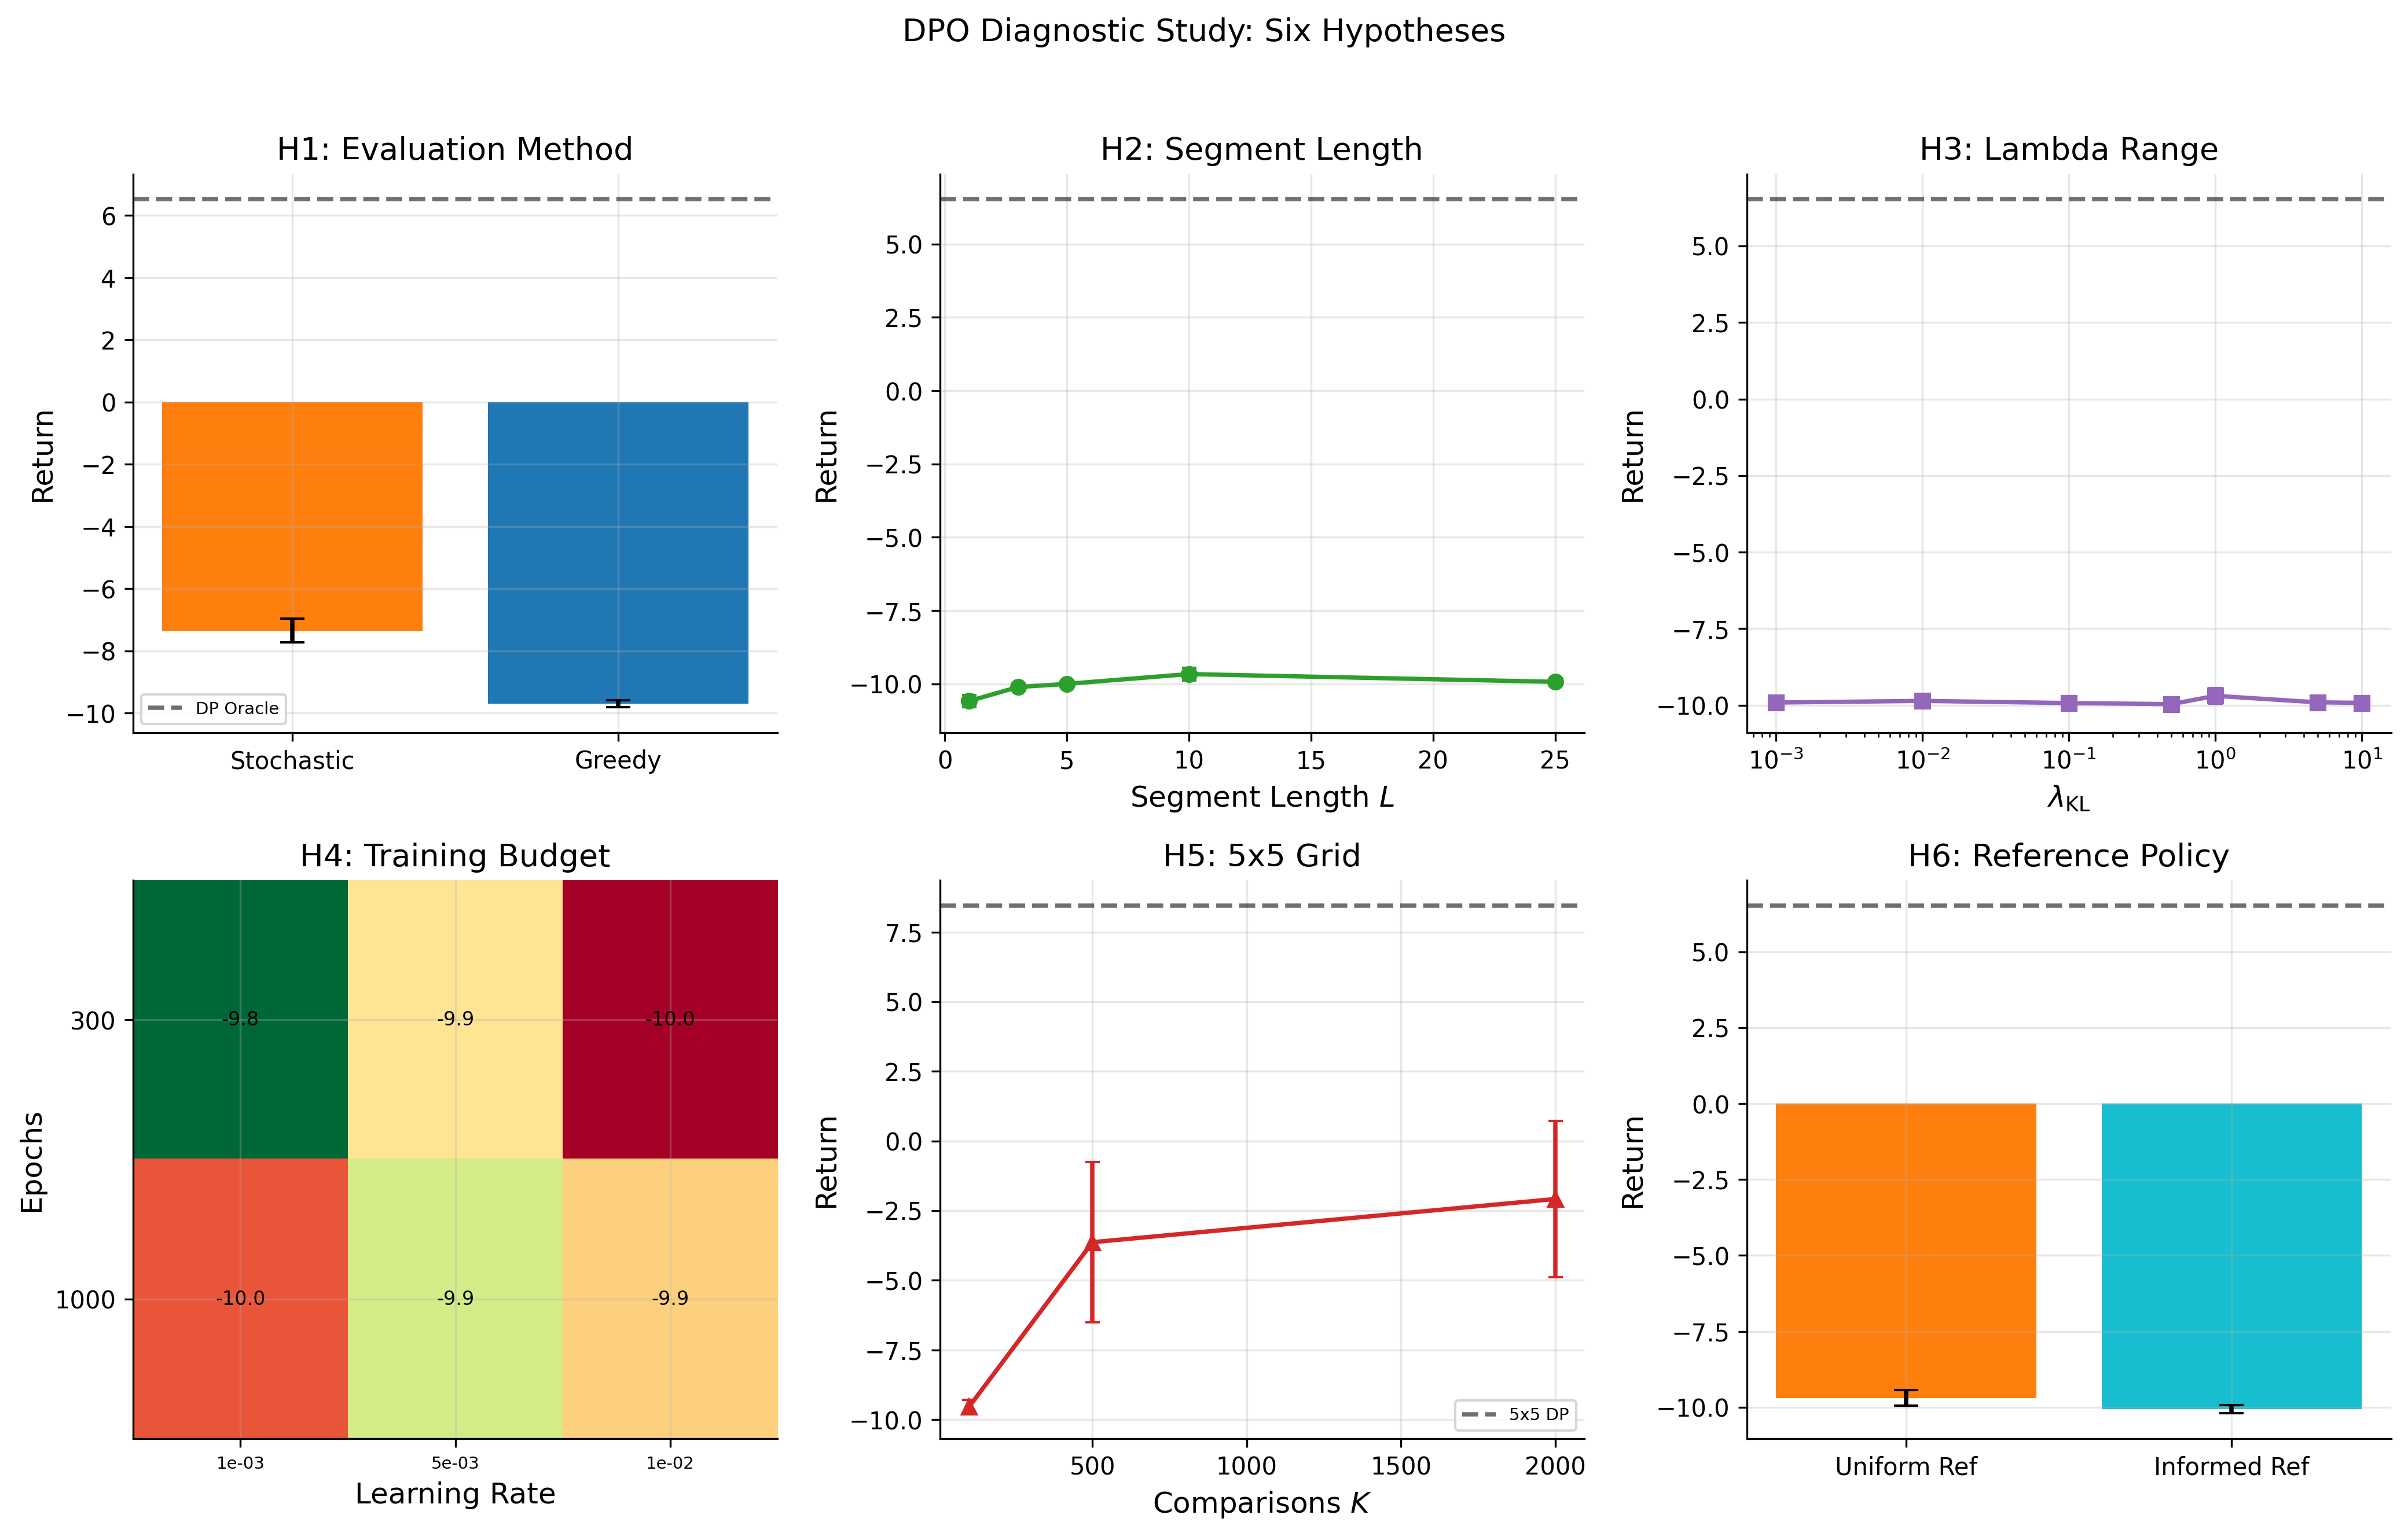

The script that saved this image:
"""
DPO Diagnostic Study: Systematic Investigation of DPO Failure Modes
Chapter 8 - RLHF & Preference Learning

Tests six hypotheses for why DPO achieves negative returns (-7.7 at K=5000)
while the DP oracle returns 6.52 on the same 10x10 stochastic gridworld.
"""

import numpy as np
import matplotlib
matplotlib.use('Agg')
import matplotlib.pyplot as plt
from datetime import datetime
import sys
import os
import warnings
warnings.filterwarnings('ignore')

sys.path.insert(0, os.path.join(os.path.dirname(__file__), '..', '..'))
from sims.plot_style import apply_style, COLORS, CMAP_SEQ, FIG_DOUBLE
apply_style()

# Import from main RLHF script
sys.path.insert(0, os.path.dirname(__file__))
import gridworld_rlhf as rlhf

# Diagnostic hyperparameters
N_SEEDS = 5
MASTER_SEED = 42
EVAL_EPISODES = 200
OUTPUT_DIR = 'ch09_rlhf/sims'


# =============================================================================
# Helper: generate comparisons with variable segment length
# =============================================================================

def generate_segment_L(env, policy, length):
    """Generate a single segment of specified length."""
    while True:
        start = (np.random.randint(env.N), np.random.randint(env.N))
        if start != env.goal:
            break
    transitions = []
    total_reward = 0.0
    s = env.reset(start)
    for _ in range(length):
        if s == env.goal:
            break
        si = env.state_to_index(s)
        if isinstance(policy, str) and policy == 'random':
            a = np.random.randint(env.num_actions)
        elif callable(policy):
            a = policy(si)
        else:
            a = int(policy[si])
        ns, r, done = env.step(a)
        transitions.append((s, a, ns))
        total_reward += r
        s = ns
        if done:
            break
    return transitions, total_reward


def generate_comparisons_L(env, K, length, policy='random'):
    """Generate K pairwise comparisons with specified segment length."""
    comparisons = []
    for _ in range(K):
        t1, r1 = generate_segment_L(env, policy, length)
        t2, r2 = generate_segment_L(env, policy, length)
        if not t1 or not t2:
            continue
        diff = np.clip(r1 - r2, -500, 500)
        if np.random.random() < 1.0 / (1.0 + np.exp(-diff)):
            comparisons.append((t1, t2))
        else:
            comparisons.append((t2, t1))
    return comparisons


# =============================================================================
# Helper: DPO with variable segment length arrays
# =============================================================================

def precompute_dpo_arrays_varlen(comparisons, env, max_len):
    """Precompute DPO arrays with variable max segment length."""
    K = len(comparisons)
    L = max_len
    nA = env.num_actions
    pad_si = env.goal_si

    w_si = np.full((K, L), pad_si, dtype=np.intp)
    w_a = np.zeros((K, L), dtype=np.intp)
    w_mask = np.zeros((K, L), dtype=np.float64)

    l_si = np.full((K, L), pad_si, dtype=np.intp)
    l_a = np.zeros((K, L), dtype=np.intp)
    l_mask = np.zeros((K, L), dtype=np.float64)

    for i, (winner, loser) in enumerate(comparisons):
        for t, (s, a, ns) in enumerate(winner):
            if t >= L:
                break
            w_si[i, t] = env.state_to_index(s)
            w_a[i, t] = a
            w_mask[i, t] = 1.0
        for t, (s, a, ns) in enumerate(loser):
            if t >= L:
                break
            l_si[i, t] = env.state_to_index(s)
            l_a[i, t] = a
            l_mask[i, t] = 1.0

    return w_si, w_a, w_mask, l_si, l_a, l_mask


def train_dpo_custom(comparisons, env, lambda_kl, max_len, epochs, lr):
    """DPO training with custom segment length, epochs, and learning rate."""
    nS, nA = env.num_states, env.num_actions
    theta = np.zeros((nS, nA))
    log_nA = np.log(nA)

    dpo_arrays = precompute_dpo_arrays_varlen(comparisons, env, max_len)
    w_si, w_a, w_mask, l_si, l_a, l_mask = dpo_arrays

    K = w_si.shape[0]
    L = w_si.shape[1]
    w_len = w_mask.sum(axis=1)
    l_len = l_mask.sum(axis=1)

    m = np.zeros_like(theta)
    v = np.zeros_like(theta)
    beta1, beta2, eps = 0.9, 0.999, 1e-8

    final_loss = 0.0
    for epoch in range(epochs):
        log_pi_w = rlhf._batch_log_prob(theta, w_si, w_a, w_mask)
        log_pi_l = rlhf._batch_log_prob(theta, l_si, l_a, l_mask)
        log_ratio_w = log_pi_w + w_len * log_nA
        log_ratio_l = log_pi_l + l_len * log_nA

        h = np.clip(lambda_kl * (log_ratio_w - log_ratio_l), -500, 500)
        sigma_h = 1.0 / (1.0 + np.exp(-h))
        final_loss = -np.mean(np.log(sigma_h + 1e-15))

        coeff = -(1.0 - sigma_h) * lambda_kl / K

        grad = np.zeros_like(theta)

        w_logits = theta[w_si]
        w_probs = np.exp(w_logits - w_logits.max(axis=2, keepdims=True))
        w_probs /= w_probs.sum(axis=2, keepdims=True)

        l_logits = theta[l_si]
        l_probs = np.exp(l_logits - l_logits.max(axis=2, keepdims=True))
        l_probs /= l_probs.sum(axis=2, keepdims=True)

        w_indicator = np.zeros((K, L, nA))
        w_indicator[np.arange(K)[:, None], np.arange(L)[None, :], w_a] = 1.0
        w_delta = (w_indicator - w_probs) * w_mask[:, :, None] * coeff[:, None, None]

        l_indicator = np.zeros((K, L, nA))
        l_indicator[np.arange(K)[:, None], np.arange(L)[None, :], l_a] = 1.0
        l_delta = -(l_indicator - l_probs) * l_mask[:, :, None] * coeff[:, None, None]

        np.add.at(grad, w_si.ravel(), w_delta.reshape(-1, nA))
        np.add.at(grad, l_si.ravel(), l_delta.reshape(-1, nA))

        m = beta1 * m + (1 - beta1) * grad
        v = beta2 * v + (1 - beta2) * grad ** 2
        m_hat = m / (1 - beta1 ** (epoch + 1))
        v_hat = v / (1 - beta2 ** (epoch + 1))
        theta -= lr * m_hat / (np.sqrt(v_hat) + eps)

    return theta, final_loss


def train_dpo_with_reference(comparisons, env, lambda_kl, ref_log_probs, epochs=300, lr=5e-3):
    """DPO training with a non-uniform reference policy.

    ref_log_probs: (nS, nA) array of log pi_ref(a|s)
    """
    nS, nA = env.num_states, env.num_actions
    theta = np.zeros((nS, nA))

    dpo_arrays = precompute_dpo_arrays_varlen(comparisons, env, rlhf.SEGMENT_LENGTH)
    w_si, w_a, w_mask, l_si, l_a, l_mask = dpo_arrays

    K = w_si.shape[0]
    L = w_si.shape[1]

    m = np.zeros_like(theta)
    v = np.zeros_like(theta)
    beta1, beta2, eps = 0.9, 0.999, 1e-8

    final_loss = 0.0
    for epoch in range(epochs):
        # Log pi(a|s) for policy
        logits_all = theta  # (nS, nA)
        log_z_all = np.logaddexp.reduce(logits_all, axis=1, keepdims=True)  # (nS, 1)
        log_pi_all = logits_all - log_z_all  # (nS, nA)

        # Log-ratio: log pi(a|s) - log pi_ref(a|s) for each transition
        log_ratio_all = log_pi_all - ref_log_probs  # (nS, nA)

        # Sum log-ratios over segment transitions
        w_lr = log_ratio_all[w_si, w_a]  # (K, L)
        l_lr = log_ratio_all[l_si, l_a]  # (K, L)
        log_ratio_w = (w_lr * w_mask).sum(axis=1)  # (K,)
        log_ratio_l = (l_lr * l_mask).sum(axis=1)  # (K,)

        h = np.clip(lambda_kl * (log_ratio_w - log_ratio_l), -500, 500)
        sigma_h = 1.0 / (1.0 + np.exp(-h))
        final_loss = -np.mean(np.log(sigma_h + 1e-15))

        coeff = -(1.0 - sigma_h) * lambda_kl / K

        grad = np.zeros_like(theta)
        pi_all = np.exp(log_pi_all)  # (nS, nA)

        w_probs = pi_all[w_si]  # (K, L, nA)
        l_probs = pi_all[l_si]

        w_indicator = np.zeros((K, L, nA))
        w_indicator[np.arange(K)[:, None], np.arange(L)[None, :], w_a] = 1.0
        w_delta = (w_indicator - w_probs) * w_mask[:, :, None] * coeff[:, None, None]

        l_indicator = np.zeros((K, L, nA))
        l_indicator[np.arange(K)[:, None], np.arange(L)[None, :], l_a] = 1.0
        l_delta = -(l_indicator - l_probs) * l_mask[:, :, None] * coeff[:, None, None]

        np.add.at(grad, w_si.ravel(), w_delta.reshape(-1, nA))
        np.add.at(grad, l_si.ravel(), l_delta.reshape(-1, nA))

        m = beta1 * m + (1 - beta1) * grad
        v = beta2 * v + (1 - beta2) * grad ** 2
        m_hat = m / (1 - beta1 ** (epoch + 1))
        v_hat = v / (1 - beta2 ** (epoch + 1))
        theta -= lr * m_hat / (np.sqrt(v_hat) + eps)

    return theta, final_loss


# =============================================================================
# Helper: greedy evaluation from DPO theta
# =============================================================================

def evaluate_greedy_from_theta(env, theta, n_episodes=EVAL_EPISODES):
    """Extract greedy (argmax) policy from softmax theta, evaluate deterministically."""
    policy = np.argmax(theta, axis=1)
    return rlhf.evaluate_deterministic(env, policy, n_episodes)


# =============================================================================
# Helper: 5x5 gridworld
# =============================================================================

class SmallGridworldEnv:
    """5x5 gridworld with analogous structure to the 10x10."""
    ACTIONS = [(-1, 0), (1, 0), (0, -1), (0, 1)]

    def __init__(self):
        self.N = 5
        self.goal = (4, 4)
        self.hazards = {(2, 2)}
        self.traps = {(3, 1)}
        self.goal_si = self.state_to_index(self.goal)
        self.state = None
        self._trans_cache = {}
        self._precompute_transitions()
        self.reset()

    def _precompute_transitions(self):
        for si in range(self.num_states):
            s = self.index_to_state(si)
            for a in range(self.num_actions):
                self._trans_cache[(si, a)] = self._compute_transitions(s, a)

    def _compute_transitions(self, s, a):
        if s == self.goal:
            return [(s, 1.0)]
        transitions = {}
        ns_intended = self._next_state_det(s, a)
        transitions[ns_intended] = transitions.get(ns_intended, 0.0) + (1.0 - rlhf.SLIP_PROB)
        for a2 in range(self.num_actions):
            ns_slip = self._next_state_det(s, a2)
            transitions[ns_slip] = transitions.get(ns_slip, 0.0) + rlhf.SLIP_PROB / self.num_actions
        return list(transitions.items())

    @property
    def num_states(self):
        return self.N * self.N

    @property
    def num_actions(self):
        return len(self.ACTIONS)

    def reset(self, start=None):
        self.state = (0, 0) if start is None else start
        return self.state

    def state_to_index(self, s):
        return s[0] * self.N + s[1]

    def index_to_state(self, idx):
        return (idx // self.N, idx % self.N)

    def _next_state_det(self, state, action):
        dr, dc = self.ACTIONS[action]
        return (max(0, min(self.N - 1, state[0] + dr)),
                max(0, min(self.N - 1, state[1] + dc)))

    def transition_features(self, s, a, ns):
        return np.array([1.0, float(ns == self.goal),
                         float(ns in self.hazards), float(ns in self.traps)])

    def true_reward(self, s, a, ns):
        if s == self.goal:
            return 0.0
        return float(rlhf.PHI_TRUE @ self.transition_features(s, a, ns))

    def step(self, action):
        if self.state == self.goal:
            return self.state, 0.0, True
        if np.random.random() < rlhf.SLIP_PROB:
            actual = np.random.randint(self.num_actions)
        else:
            actual = action
        ns = self._next_state_det(self.state, actual)
        r = self.true_reward(self.state, action, ns)
        self.state = ns
        return ns, r, (ns == self.goal)


def value_iteration_small(env, tol=1e-10, max_iter=5000):
    """Value iteration for the small gridworld."""
    nS, nA = env.num_states, env.num_actions
    V = np.zeros(nS)
    for it in range(max_iter):
        V_new = np.zeros(nS)
        for si in range(nS):
            if si == env.goal_si:
                continue
            s = env.index_to_state(si)
            best = -1e30
            for a in range(nA):
                q = sum(p * (env.true_reward(s, a, ns) + rlhf.GAMMA * V[env.state_to_index(ns)])
                        for ns, p in env._trans_cache[(si, a)])
                if q > best:
                    best = q
            V_new[si] = best
        if np.max(np.abs(V_new - V)) < tol:
            V = V_new
            break
        V = V_new
    policy = np.zeros(nS, dtype=int)
    for si in range(nS):
        if si == env.goal_si:
            continue
        s = env.index_to_state(si)
        best_q, best_a = -1e30, 0
        for a in range(nA):
            q = sum(p * (env.true_reward(s, a, ns) + rlhf.GAMMA * V[env.state_to_index(ns)])
                    for ns, p in env._trans_cache[(si, a)])
            if q > best_q:
                best_q, best_a = q, a
        policy[si] = best_a
    return V, policy


# =============================================================================
# Experiment 1: Greedy vs Stochastic Evaluation (H1)
# =============================================================================

def experiment_1(env, dp_ret):
    print('\n' + '=' * 80)
    print('EXPERIMENT 1: GREEDY VS STOCHASTIC EVALUATION (H1)')
    print('=' * 80)
    print('Hypothesis: Stochastic evaluation inflates DPO failure.')
    print(f'Config: K=2000, segment_length=25, 3 lambda candidates, {N_SEEDS} seeds\n')

    stoch_rets = []
    greedy_rets = []
    for seed in range(N_SEEDS):
        rng_seed = MASTER_SEED + seed * 10000 + 2000
        np.random.seed(rng_seed)
        comps = rlhf.generate_comparisons(env, 2000)

        best_theta, best_loss, best_lam = rlhf.train_dpo_best_lambda(comps, env)

        np.random.seed(rng_seed + 80000)
        s_ret, _ = rlhf.evaluate_stochastic(env, best_theta)
        stoch_rets.append(s_ret)

        np.random.seed(rng_seed + 90000)
        g_ret, _ = evaluate_greedy_from_theta(env, best_theta)
        greedy_rets.append(g_ret)

        print(f'  Seed {seed:2d}: stochastic={s_ret:7.3f}, greedy={g_ret:7.3f}, '
              f'delta={g_ret - s_ret:+7.3f}, lambda={best_lam}')

    sm, ss = np.mean(stoch_rets), np.std(stoch_rets) / np.sqrt(N_SEEDS)
    gm, gs = np.mean(greedy_rets), np.std(greedy_rets) / np.sqrt(N_SEEDS)
    print(f'\n  Stochastic: {sm:7.3f} +/- {ss:.3f} ({100*sm/dp_ret:5.1f}% of DP)')
    print(f'  Greedy:     {gm:7.3f} +/- {gs:.3f} ({100*gm/dp_ret:5.1f}% of DP)')
    print(f'  Difference: {gm - sm:+7.3f} (greedy - stochastic)')

    return stoch_rets, greedy_rets


# =============================================================================
# Experiment 2: Segment Length Ablation (H2)
# =============================================================================

def experiment_2(env, dp_ret):
    print('\n' + '=' * 80)
    print('EXPERIMENT 2: SEGMENT LENGTH ABLATION (H2)')
    print('=' * 80)
    print('Hypothesis: Long segments dilute credit assignment signal.')
    print(f'Config: K=1000, lambda candidates=[0.001, 0.01, 0.1], {N_SEEDS} seeds\n')

    lengths = [1, 3, 5, 10, 25]
    lambda_candidates = [0.001, 0.01, 0.1]
    results = {}

    for L in lengths:
        rets = []
        for seed in range(N_SEEDS):
            rng_seed = MASTER_SEED + seed * 10000
            np.random.seed(rng_seed)
            comps = generate_comparisons_L(env, 1000, length=L)

            best_theta, best_loss, best_lam = None, float('inf'), None
            for lam in lambda_candidates:
                theta, loss = train_dpo_custom(comps, env, lam, max_len=L,
                                               epochs=300, lr=5e-3)
                if loss < best_loss:
                    best_loss = loss
                    best_theta = theta.copy()
                    best_lam = lam

            np.random.seed(rng_seed + 80000)
            g_ret, _ = evaluate_greedy_from_theta(env, best_theta)
            rets.append(g_ret)

        results[L] = rets
        m, s = np.mean(rets), np.std(rets) / np.sqrt(N_SEEDS)
        print(f'  L={L:2d}: return={m:7.3f} +/- {s:.3f} ({100*m/dp_ret:5.1f}% of DP)')

    return results


# =============================================================================
# Experiment 3: Lambda KL Search (H3)
# =============================================================================

def experiment_3(env, dp_ret):
    print('\n' + '=' * 80)
    print('EXPERIMENT 3: LAMBDA KL SEARCH (H3)')
    print('=' * 80)
    print('Hypothesis: Current lambda range is too narrow.')
    print(f'Config: K=1000, segment_length=25, {N_SEEDS} seeds\n')

    lambdas = [0.001, 0.01, 0.1, 0.5, 1.0, 5.0, 10.0]
    results = {}

    for lam in lambdas:
        rets = []
        losses = []
        for seed in range(N_SEEDS):
            rng_seed = MASTER_SEED + seed * 10000
            np.random.seed(rng_seed)
            comps = rlhf.generate_comparisons(env, 1000)

            theta, loss = train_dpo_custom(comps, env, lam, max_len=25,
                                           epochs=300, lr=5e-3)
            losses.append(loss)

            np.random.seed(rng_seed + 80000)
            g_ret, _ = evaluate_greedy_from_theta(env, theta)
            rets.append(g_ret)

        results[lam] = rets
        m, s = np.mean(rets), np.std(rets) / np.sqrt(N_SEEDS)
        ml = np.mean(losses)
        print(f'  lambda={lam:6.3f}: return={m:7.3f} +/- {s:.3f} '
              f'({100*m/dp_ret:5.1f}% of DP), loss={ml:.4f}')

    return results


# =============================================================================
# Experiment 4: Training Budget (H4)
# =============================================================================

def experiment_4(env, dp_ret):
    print('\n' + '=' * 80)
    print('EXPERIMENT 4: TRAINING BUDGET (H4)')
    print('=' * 80)
    print('Hypothesis: 300 epochs with lr=5e-3 is insufficient.')
    print(f'Config: K=1000, segment_length=25, lambda=0.1, {N_SEEDS} seeds\n')

    epoch_vals = [300, 1000]
    lr_vals = [1e-3, 5e-3, 1e-2]
    results = {}

    print(f'  {"epochs":>6s} | {"lr":>6s} | {"return":>18s} | {"% DP":>6s} | {"loss":>8s}')
    print('  ' + '-' * 55)

    for epochs in epoch_vals:
        for lr in lr_vals:
            rets = []
            losses = []
            for seed in range(N_SEEDS):
                rng_seed = MASTER_SEED + seed * 10000
                np.random.seed(rng_seed)
                comps = rlhf.generate_comparisons(env, 1000)

                theta, loss = train_dpo_custom(comps, env, 0.1, max_len=25,
                                               epochs=epochs, lr=lr)
                losses.append(loss)

                np.random.seed(rng_seed + 80000)
                g_ret, _ = evaluate_greedy_from_theta(env, theta)
                rets.append(g_ret)

            results[(epochs, lr)] = rets
            m, s = np.mean(rets), np.std(rets) / np.sqrt(N_SEEDS)
            ml = np.mean(losses)
            print(f'  {epochs:6d} | {lr:6.4f} | {m:7.3f} +/- {s:.3f} | '
                  f'{100*m/dp_ret:5.1f}% | {ml:8.4f}')

    return results


# =============================================================================
# Experiment 5: Grid Size (H5)
# =============================================================================

def experiment_5():
    print('\n' + '=' * 80)
    print('EXPERIMENT 5: 5x5 GRID (H5)')
    print('=' * 80)
    print('Hypothesis: 400 parameters with trajectory comparisons is too many.')
    print(f'Config: 5x5 grid (100 params), segment_length=25, {N_SEEDS} seeds\n')

    env5 = SmallGridworldEnv()
    V5, pi5 = value_iteration_small(env5)

    np.random.seed(MASTER_SEED)
    dp5_ret, dp5_se = rlhf.evaluate_deterministic(env5, pi5)
    print(f'  5x5 DP Oracle: V*(start)={V5[0]:.4f}, return={dp5_ret:.3f} +/- {dp5_se:.3f}')

    K_vals = [100, 500, 2000]
    lambda_candidates = [0.001, 0.01, 0.1, 1.0]
    results = {}

    for K in K_vals:
        rets = []
        for seed in range(N_SEEDS):
            rng_seed = MASTER_SEED + seed * 10000 + K
            np.random.seed(rng_seed)
            comps = generate_comparisons_L(env5, K, length=25)

            best_theta, best_loss = None, float('inf')
            for lam in lambda_candidates:
                theta, loss = train_dpo_custom(comps, env5, lam, max_len=25,
                                               epochs=300, lr=5e-3)
                if loss < best_loss:
                    best_loss = loss
                    best_theta = theta.copy()

            np.random.seed(rng_seed + 80000)
            policy = np.argmax(best_theta, axis=1)
            g_ret, _ = rlhf.evaluate_deterministic(env5, policy)
            rets.append(g_ret)

        results[K] = rets
        m, s = np.mean(rets), np.std(rets) / np.sqrt(N_SEEDS)
        print(f'  K={K:4d}: return={m:7.3f} +/- {s:.3f} ({100*m/dp5_ret:5.1f}% of DP)')

    return results, dp5_ret


# =============================================================================
# Experiment 6: Informed Reference Policy (H6)
# =============================================================================

def experiment_6(env, dp_ret):
    print('\n' + '=' * 80)
    print('EXPERIMENT 6: INFORMED REFERENCE POLICY (H6)')
    print('=' * 80)
    print('Hypothesis: Uniform reference provides no useful regularization.')
    print(f'Config: K=1000, segment_length=25, {N_SEEDS} seeds\n')

    nS, nA = env.num_states, env.num_actions

    # Train a Q-learning policy as reference (imperfect but informed)
    np.random.seed(MASTER_SEED + 99999)
    Q_ref = np.zeros((nS, nA))
    for _ in range(1000):
        s = env.reset()
        for _ in range(rlhf.MAX_STEPS):
            if s == env.goal:
                break
            si = env.state_to_index(s)
            a = np.random.randint(nA) if np.random.random() < 0.3 else np.argmax(Q_ref[si])
            ns, r, done = env.step(a)
            Q_ref[si, a] += 0.1 * (r + rlhf.GAMMA * np.max(Q_ref[env.state_to_index(ns)]) - Q_ref[si, a])
            s = ns
            if done:
                break

    # Convert Q to softmax log-probabilities (temperature=1)
    ref_log_probs = Q_ref - np.logaddexp.reduce(Q_ref, axis=1, keepdims=True)
    uniform_log_probs = np.full((nS, nA), -np.log(nA))

    # Evaluate reference policy quality
    ref_policy = np.argmax(Q_ref, axis=1)
    np.random.seed(MASTER_SEED + 99998)
    ref_ret, _ = rlhf.evaluate_deterministic(env, ref_policy)
    print(f'  Reference policy quality: return={ref_ret:.3f} ({100*ref_ret/dp_ret:.1f}% of DP)')

    lambda_candidates = [0.001, 0.01, 0.1, 1.0]
    uniform_rets = []
    informed_rets = []

    for seed in range(N_SEEDS):
        rng_seed = MASTER_SEED + seed * 10000
        np.random.seed(rng_seed)
        comps = rlhf.generate_comparisons(env, 1000)

        # Uniform reference (standard DPO)
        best_theta_u, best_loss_u = None, float('inf')
        for lam in lambda_candidates:
            theta, loss = train_dpo_with_reference(comps, env, lam, uniform_log_probs)
            if loss < best_loss_u:
                best_loss_u = loss
                best_theta_u = theta.copy()

        np.random.seed(rng_seed + 80000)
        u_ret, _ = evaluate_greedy_from_theta(env, best_theta_u)
        uniform_rets.append(u_ret)

        # Informed reference
        best_theta_i, best_loss_i = None, float('inf')
        for lam in lambda_candidates:
            theta, loss = train_dpo_with_reference(comps, env, lam, ref_log_probs)
            if loss < best_loss_i:
                best_loss_i = loss
                best_theta_i = theta.copy()

        np.random.seed(rng_seed + 80000)
        i_ret, _ = evaluate_greedy_from_theta(env, best_theta_i)
        informed_rets.append(i_ret)

        print(f'  Seed {seed:2d}: uniform={u_ret:7.3f}, informed={i_ret:7.3f}, '
              f'delta={i_ret - u_ret:+7.3f}')

    um, us = np.mean(uniform_rets), np.std(uniform_rets) / np.sqrt(N_SEEDS)
    im, is_ = np.mean(informed_rets), np.std(informed_rets) / np.sqrt(N_SEEDS)
    print(f'\n  Uniform ref:  {um:7.3f} +/- {us:.3f} ({100*um/dp_ret:5.1f}% of DP)')
    print(f'  Informed ref: {im:7.3f} +/- {is_:.3f} ({100*im/dp_ret:5.1f}% of DP)')

    return uniform_rets, informed_rets


# =============================================================================
# Main
# =============================================================================

def run_diagnostics():
    timestamp = datetime.now().strftime('%Y-%m-%d %H:%M:%S')
    print('=' * 80)
    print('DPO DIAGNOSTIC STUDY')
    print('=' * 80)
    print(f'\nTimestamp: {timestamp}')
    print(f'Python: {sys.version.split()[0]}, NumPy: {np.__version__}')
    print(f'\nBASELINE PARAMETERS:')
    print(f'  Grid: {rlhf.GRID_SIZE}x{rlhf.GRID_SIZE}, slip={rlhf.SLIP_PROB}, gamma={rlhf.GAMMA}')
    print(f'  Goal: {rlhf.GOAL}, Hazards: {rlhf.HAZARDS}, Traps: {rlhf.TRAPS}')
    print(f'  DPO defaults: lambda={rlhf.DPO_LAMBDA_CANDIDATES}, lr={rlhf.DPO_LR}, '
          f'epochs={rlhf.DPO_EPOCHS}')
    print(f'  Diagnostic seeds: {N_SEEDS}')

    env = rlhf.GridworldEnv()

    # DP Oracle baseline
    V_star, pi_star, _ = rlhf.value_iteration(env)
    np.random.seed(MASTER_SEED)
    dp_ret, dp_se = rlhf.evaluate_deterministic(env, pi_star)
    print(f'\n  DP Oracle: V*(start)={V_star[0]:.4f}, return={dp_ret:.3f} +/- {dp_se:.3f}')

    # Run all experiments
    e1_stoch, e1_greedy = experiment_1(env, dp_ret)
    e2_results = experiment_2(env, dp_ret)
    e3_results = experiment_3(env, dp_ret)
    e4_results = experiment_4(env, dp_ret)
    e5_results, e5_dp = experiment_5()
    e6_uniform, e6_informed = experiment_6(env, dp_ret)

    # --- Summary ---
    print('\n' + '=' * 80)
    print('SUMMARY OF FINDINGS')
    print('=' * 80)

    # H1
    s1, g1 = np.mean(e1_stoch), np.mean(e1_greedy)
    print(f'\n  H1 (Evaluation artifact):')
    print(f'    Stochastic: {s1:.3f}, Greedy: {g1:.3f}, Delta: {g1 - s1:+.3f}')
    if g1 - s1 > 2.0:
        print(f'    CONFIRMED: Greedy evaluation improves return by {g1 - s1:.1f}')
    elif g1 > s1:
        print(f'    PARTIAL: Greedy helps but does not explain full failure')
    else:
        print(f'    REJECTED: Evaluation method does not explain failure')

    # H2
    print(f'\n  H2 (Segment length):')
    for L in sorted(e2_results.keys()):
        m = np.mean(e2_results[L])
        print(f'    L={L:2d}: {m:7.3f} ({100*m/dp_ret:5.1f}% of DP)')
    best_L = max(e2_results.keys(), key=lambda L: np.mean(e2_results[L]))
    worst_L = min(e2_results.keys(), key=lambda L: np.mean(e2_results[L]))
    if np.mean(e2_results[best_L]) - np.mean(e2_results[worst_L]) > 3.0:
        print(f'    CONFIRMED: Segment length matters (best L={best_L})')
    else:
        print(f'    WEAK/REJECTED: Segment length has limited effect')

    # H3
    print(f'\n  H3 (Lambda range):')
    for lam in sorted(e3_results.keys()):
        m = np.mean(e3_results[lam])
        print(f'    lambda={lam:6.3f}: {m:7.3f} ({100*m/dp_ret:5.1f}% of DP)')
    best_lam = max(e3_results.keys(), key=lambda l: np.mean(e3_results[l]))
    if best_lam > 0.1:
        print(f'    CONFIRMED: Best lambda={best_lam} is outside original range [0.001, 0.1]')
    else:
        print(f'    REJECTED: Original range covers the best lambda')

    # H4
    print(f'\n  H4 (Training budget):')
    best_config = max(e4_results.keys(), key=lambda k: np.mean(e4_results[k]))
    worst_config = min(e4_results.keys(), key=lambda k: np.mean(e4_results[k]))
    print(f'    Best: epochs={best_config[0]}, lr={best_config[1]}: '
          f'{np.mean(e4_results[best_config]):.3f}')
    print(f'    Worst: epochs={worst_config[0]}, lr={worst_config[1]}: '
          f'{np.mean(e4_results[worst_config]):.3f}')
    default_key = (300, 5e-3)
    if default_key in e4_results and np.mean(e4_results[best_config]) - np.mean(e4_results[default_key]) > 2.0:
        print(f'    CONFIRMED: More training helps')
    else:
        print(f'    REJECTED: Training budget is not the bottleneck')

    # H5
    print(f'\n  H5 (Grid size):')
    for K in sorted(e5_results.keys()):
        m = np.mean(e5_results[K])
        print(f'    5x5, K={K:4d}: {m:7.3f} ({100*m/e5_dp:5.1f}% of DP)')
    best_5x5 = np.mean(e5_results[max(e5_results.keys())])
    if best_5x5 / e5_dp > 0.5:
        print(f'    CONFIRMED: DPO works better on smaller grid')
    else:
        print(f'    REJECTED: DPO still fails on 5x5 grid')

    # H6
    u6, i6 = np.mean(e6_uniform), np.mean(e6_informed)
    print(f'\n  H6 (Reference policy):')
    print(f'    Uniform ref:  {u6:.3f} ({100*u6/dp_ret:5.1f}% of DP)')
    print(f'    Informed ref: {i6:.3f} ({100*i6/dp_ret:5.1f}% of DP)')
    if i6 - u6 > 2.0:
        print(f'    CONFIRMED: Informed reference helps by {i6 - u6:.1f}')
    else:
        print(f'    REJECTED: Reference policy quality does not matter much')

    # --- Figure ---
    fig, axes = plt.subplots(2, 3, figsize=(14, 9))

    # Panel 1: Greedy vs Stochastic
    ax = axes[0, 0]
    ax.bar([0, 1], [np.mean(e1_stoch), np.mean(e1_greedy)],
           yerr=[np.std(e1_stoch)/np.sqrt(N_SEEDS), np.std(e1_greedy)/np.sqrt(N_SEEDS)],
           color=[COLORS['orange'], COLORS['blue']], capsize=5)
    ax.axhline(dp_ret, color=COLORS['black'], ls='--', alpha=0.7, label='DP Oracle')
    ax.set_xticks([0, 1])
    ax.set_xticklabels(['Stochastic', 'Greedy'])
    ax.set_ylabel('Return')
    ax.set_title('H1: Evaluation Method')
    ax.legend(fontsize=7)

    # Panel 2: Segment Length
    ax = axes[0, 1]
    lengths = sorted(e2_results.keys())
    means = [np.mean(e2_results[L]) for L in lengths]
    ses = [np.std(e2_results[L])/np.sqrt(N_SEEDS) for L in lengths]
    ax.errorbar(lengths, means, yerr=ses, marker='o', color=COLORS['green'], capsize=3)
    ax.axhline(dp_ret, color=COLORS['black'], ls='--', alpha=0.7)
    ax.set_xlabel('Segment Length $L$')
    ax.set_ylabel('Return')
    ax.set_title('H2: Segment Length')

    # Panel 3: Lambda
    ax = axes[0, 2]
    lams = sorted(e3_results.keys())
    means = [np.mean(e3_results[l]) for l in lams]
    ses = [np.std(e3_results[l])/np.sqrt(N_SEEDS) for l in lams]
    ax.errorbar(lams, means, yerr=ses, marker='s', color=COLORS['purple'], capsize=3)
    ax.axhline(dp_ret, color=COLORS['black'], ls='--', alpha=0.7)
    ax.set_xscale('log')
    ax.set_xlabel(r'$\lambda_{\mathrm{KL}}$')
    ax.set_ylabel('Return')
    ax.set_title('H3: Lambda Range')

    # Panel 4: Training Budget (heatmap-style)
    ax = axes[1, 0]
    epoch_vals = [300, 1000]
    lr_vals = [1e-3, 5e-3, 1e-2]
    grid = np.zeros((len(epoch_vals), len(lr_vals)))
    for i, ep in enumerate(epoch_vals):
        for j, lr in enumerate(lr_vals):
            grid[i, j] = np.mean(e4_results[(ep, lr)])
    im = ax.imshow(grid, cmap=CMAP_SEQ, aspect='auto')
    ax.set_xticks(range(len(lr_vals)))
    ax.set_xticklabels([f'{lr:.0e}' for lr in lr_vals], fontsize=7)
    ax.set_yticks(range(len(epoch_vals)))
    ax.set_yticklabels([str(e) for e in epoch_vals])
    ax.set_xlabel('Learning Rate')
    ax.set_ylabel('Epochs')
    ax.set_title('H4: Training Budget')
    for i in range(len(epoch_vals)):
        for j in range(len(lr_vals)):
            ax.text(j, i, f'{grid[i,j]:.1f}', ha='center', va='center', fontsize=8)

    # Panel 5: Grid Size
    ax = axes[1, 1]
    K_vals = sorted(e5_results.keys())
    means = [np.mean(e5_results[K]) for K in K_vals]
    ses = [np.std(e5_results[K])/np.sqrt(N_SEEDS) for K in K_vals]
    ax.errorbar(K_vals, means, yerr=ses, marker='^', color=COLORS['red'], capsize=3)
    ax.axhline(e5_dp, color=COLORS['black'], ls='--', alpha=0.7, label='5x5 DP')
    ax.set_xlabel('Comparisons $K$')
    ax.set_ylabel('Return')
    ax.set_title('H5: 5x5 Grid')
    ax.legend(fontsize=7)

    # Panel 6: Reference Policy
    ax = axes[1, 2]
    ax.bar([0, 1], [np.mean(e6_uniform), np.mean(e6_informed)],
           yerr=[np.std(e6_uniform)/np.sqrt(N_SEEDS), np.std(e6_informed)/np.sqrt(N_SEEDS)],
           color=[COLORS['orange'], COLORS['cyan']], capsize=5)
    ax.axhline(dp_ret, color=COLORS['black'], ls='--', alpha=0.7)
    ax.set_xticks([0, 1])
    ax.set_xticklabels(['Uniform Ref', 'Informed Ref'])
    ax.set_ylabel('Return')
    ax.set_title('H6: Reference Policy')

    fig.suptitle('DPO Diagnostic Study: Six Hypotheses', fontsize=13)
    fig.tight_layout(rect=[0, 0, 1, 0.96])
    fig_path = os.path.join(OUTPUT_DIR, 'dpo_diagnosis.png')
    fig.savefig(fig_path, bbox_inches='tight')
    plt.close(fig)
    print(f'\nSaved: {fig_path}')

    print(f'\nOUTPUT FILES:')
    print(f'  {fig_path}')


if __name__ == '__main__':
    run_diagnostics()
